Run: headless pygame with SDL's dummy video driver; simulated clock (each Clock.tick advances the game by its frame time, no real sleeping); random seed 0; keys injected as events and as key.get_pressed() state; no mouse input; restart key RETURN tapped at the start of phases 3 and 4.
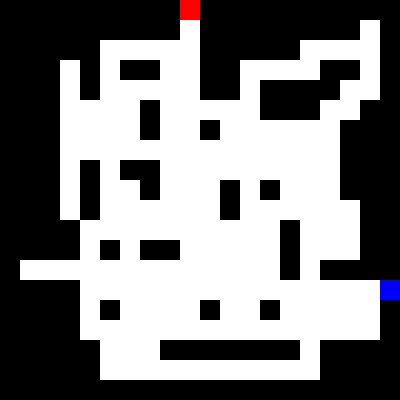
Frame 1 of 4 · flips 1–60 · no input
Frame 2 of 4 · flips 61–180 · tapped SPACE, RETURN · held RIGHT (→), D · screen unchanged from frame 1, image omitted
Frame 3 of 4 · flips 181–300 · tapped RETURN · held DOWN (↓), S · screen unchanged from frame 2, image omitted
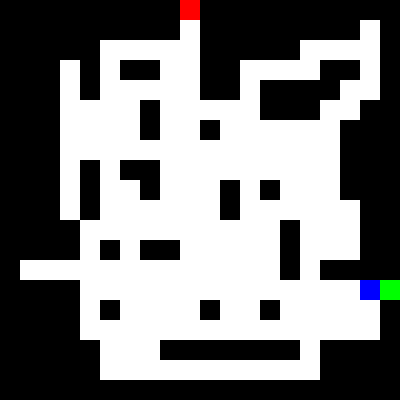
Frame 4 of 4 · flips 301–420 · tapped RETURN · held LEFT (←), A, UP (↑), W

The pygame program that drew these frames:

import random
import pygame

# game states
PLAYING = "playing"
WIN_SCREEN = "win_screen"

CELL_SIZE = 20

COLORS = {
    1: (0, 0, 0), # Wall - Black
    0: (255, 255, 255), # Path - White
    2: (0, 255, 0), # Start - Green
    3: (255, 0, 0), # End - Red
}

def startAndEndPoints(n):
    # select random starting point from the outer walls
    edges = ["top", "bottom", "left", "right"]
    starting_edge = random.choice(edges)
    if starting_edge == "top":
        starting_x = random.randint(1, n - 2)
        starting_y = 0
    elif starting_edge == "bottom": 
        starting_x = random.randint(1, n - 2)
        starting_y = n - 1
    elif starting_edge == "left": 
        starting_x = 0
        starting_y = random.randint(1, n - 2)
    elif starting_edge == "right": 
        starting_x = n - 1
        starting_y = random.randint(1, n - 2)
    
    # remove the starting edge from the list
    edges.remove(starting_edge)
    
    # select random ending point from the remaining outer walls
    ending_edge = random.choice(edges)
    if ending_edge == "top":
        ending_x = random.randint(1, n - 2)
        ending_y = 0
    elif ending_edge == "bottom": 
        ending_x = random.randint(1, n - 2)
        ending_y = n - 1
    elif ending_edge == "left": 
        ending_x = 0
        ending_y = random.randint(1, n - 2)
    elif ending_edge == "right": 
        ending_x = n - 1
        ending_y = random.randint(1, n - 2)
        
    # return starting and ending points
    return starting_x, starting_y, ending_x, ending_y

def moveAwayFromEdge(x, y, n):
    # move the point away from the edge
    if x == 0:
        x += 1
    elif x == n - 1:
        x -= 1
    elif y == 0:
        y += 1
    elif y == n - 1:
        y -= 1
    return x, y

def validPathGeneration(maze, starting_x, starting_y, ending_x, ending_y, n):
    sx, sy = starting_x, starting_y
    ex, ey = ending_x, ending_y
    
    # make sure to move away from edge before we make the paths
    sx, sy = moveAwayFromEdge(sx, sy, n)
    ex, ey = moveAwayFromEdge(ex, ey, n)
    while (sx, sy) != (ex, ey):
        if maze[sy][sx] == 1:
            maze[sy][sx] = 0
        # add curve to path
        directions = []
        if sx < ex: 
            directions.append((1, 0))
        if sx > ex: 
            directions.append((-1, 0))
        if sy < ey: 
            directions.append((0, 1))
        if sy > ey:
            directions.append((0, -1))
        dx, dy = random.choice(directions)
        sx += dx
        sy += dy
    if maze[ey][ex] == 1:
        maze[ey][ex] = 0
    return maze

def makeBendsInMaze(n, maze, starting_x, starting_y, ending_x, ending_y, n_points):
    max_n_points = n // 4
    
    # once we reach max number of points, we make path to the ending point
    if n_points >= max_n_points:
        maze = validPathGeneration(maze, starting_x, starting_y, ending_x, ending_y, n)
        return maze
    
    # otherwise we select a random point
    random_point = randomPoint(maze, n)
    random_point_x, random_point_y = random_point
    
    # and make a valid path to it
    maze = validPathGeneration(maze, starting_x, starting_y, random_point_x, random_point_y, n)
    maze[random_point_y][random_point_x] = 4
    n_points += 1
    return makeBendsInMaze(n, maze, random_point_x, random_point_y, ending_x, ending_y, n_points)
    
def makeMaze(n):
    maze = [[1] * n for _ in range(n)]
    
    # generate start and end points
    starting_x, starting_y, ending_x, ending_y = startAndEndPoints(n)
    
    # make bends in the maze
    n_points = 0    
    maze = makeBendsInMaze(n, maze, starting_x, starting_y, ending_x, ending_y, n_points)
    
    # make branching paths from main path
    maze = makeBranchingPaths(n, maze)
    
    # special markers for start, end, and random point
    maze[starting_y][starting_x] = 2
    maze[ending_y][ending_x] = 3
    
    return maze, starting_x, starting_y

def makeBranchingPaths(n, maze):
    # make n number of branching paths
    n_branches = n // 5
    
    # for each branching path we will selet a random starting point on main path and a random ending point
    for _ in range(n_branches):
        starting_branch = randomSpace(maze, n)
        starting_branch_x, starting_branch_y = starting_branch
        ending_branch = randomPoint(maze, n)
        ending_branch_x, ending_branch_y = ending_branch
        
        # we make a valid path from that starting point to the ending point, and mark the end as the branching path
        maze = validPathGeneration(maze, starting_branch_x, starting_branch_y, ending_branch_x, ending_branch_y, n)
        maze[ending_branch_y][ending_branch_x] = 5
        
        # we then try creating sub branching paths from that ending point
        sub_level_counter = 0
        maze = makeSubBranchingPaths(n, maze, ending_branch_x, ending_branch_y, sub_level_counter)
    return maze

def makeSubBranchingPaths(n, maze, ending_branch_x, ending_branch_y, sub_level_counter):
    # each sub branching path has a chance to create another sub branching path
    sub_level_counter += 1
    
    # max limit of sub branching paths
    if sub_level_counter > n // 5:
        return maze
    
    # roll chance to create another sub branching path
    sub_branch_chance = random.randint(0, 10)
    if sub_branch_chance > 1:
        # create a ending point for the sub branching path
        sub_branch_ending = randomPoint(maze, n)
        sub_branch_ending_x, sub_branch_ending_y = sub_branch_ending
        
        # we make a path from the starting to ending point
        maze = validPathGeneration(maze, ending_branch_x, ending_branch_y, sub_branch_ending_x, sub_branch_ending_y, n)
        
        # mark the end of the sub branching path
        maze[sub_branch_ending_y][sub_branch_ending_x] = 5 + sub_level_counter
        
        # and then we try to make another sub branching path over and over again until either we reach the limit or fail the chance roll
        maze = makeSubBranchingPaths(n, maze, sub_branch_ending_x, sub_branch_ending_y, sub_level_counter)
    return maze

def randomSpace(maze, n):
    # select a random point in the maze that isn't on a already open space
    x = random.randint(1, n - 2)
    y = random.randint(1, n - 2)
    if (maze[y][x] != 0):
        return randomSpace(maze, n)
    return (x, y)

def randomPoint(maze, n):
    # select a random point in the maze that isn't on a already open space
    x = random.randint(1, n - 2)
    y = random.randint(1, n - 2)
    if (maze[y][x] == 0):
        return randomPoint(maze, n)
    return (x, y)

def drawMaze(screen, maze, player_position):
    for y, row in enumerate(maze):
        for x, cell in enumerate(row):
            color = COLORS.get(cell, (255, 255, 255))
            rect = pygame.Rect(x * CELL_SIZE, y * CELL_SIZE, CELL_SIZE, CELL_SIZE)
            pygame.draw.rect(screen, color, rect)
    
    # draw player
    player_x, player_y = player_position
    player_position_rect = pygame.draw.rect(
        screen, 
        (0, 0, 255), 
        pygame.Rect(player_x * CELL_SIZE, player_y * CELL_SIZE, CELL_SIZE, CELL_SIZE)
    ) 

def isValidMove(maze, x, y):
    # checks if the move is valid
    if y < 0 or y >= len(maze):
        return False
    if x < 0 or x >= len(maze[y]):
        return False
    if maze[y][x] == 1:
        return False
    return True

def keyMovement(maze, player_position, key):
    player_position_x, player_position_y = player_position
    dx, dy = 0, 0
    if key == pygame.K_LEFT:
        dx = -1
    elif key == pygame.K_RIGHT:
        dx = 1
    elif key == pygame.K_UP:
        dy = -1
    elif key == pygame.K_DOWN:
        dy = 1
        
    # valid move check
    new_dx, new_dy = player_position_x + dx, player_position_y + dy
    if isValidMove(maze, new_dx, new_dy):
        return (new_dx, new_dy)
    
    return (player_position_x, player_position_y)

def drawWinScreen(screen, selected_option):
    # system font for win screen
    font = pygame.font.SysFont(None, 20)
    text1 = font.render("You Win!", True, (255, 255, 0)) # yellow
    screen.blit(text1, (0, 0))
    
    options = ["Play Again?", "Exit Game"]
    for i, option in enumerate(options):
        # if selected option, highlight it red, else don't (yellow)
        color = (255, 0, 0) if i == selected_option else (255, 255, 0)
        # and add indicator for selected option
        text = font.render(option + (" <" if i == selected_option else ""), True, color)
        screen.blit(text, (0, 20 + i * 20)) # (0, 40) and (0, 60)

def playingMaze(screen, n):
    # make a random maze
    maze, starting_x, starting_y = makeMaze(n)
    player_position = (starting_x, starting_y)
    
    game_state = PLAYING
    # for the win screen
    selected_option = 0
    
    # main loop
    running = True
    while running:
        for event in pygame.event.get():
            # if user closes window
            if event.type == pygame.QUIT:
                return "quit"
            # to prevent blitz movement we only move one tile per key press
            elif event.type == pygame.KEYDOWN:
                if game_state == PLAYING:
                    player_position = keyMovement(maze, player_position, event.key)
                elif game_state == WIN_SCREEN:
                    if event.key == pygame.K_UP:
                        selected_option = 0
                    elif event.key == pygame.K_DOWN:
                        selected_option = 1
                    elif event.key == pygame.K_RETURN:
                        # this is needed to return to main game loop (without it the game freezes at the win screen)
                        if selected_option == 0:
                            return "play_again"
                        elif selected_option == 1:
                            return "quit"

        # check if player reaches exit
        if maze[player_position[1]][player_position[0]] == 3:
            game_state = WIN_SCREEN        
        
        screen.fill((0, 0, 0))
        
        # continue playing
        if game_state == PLAYING:
            drawMaze(screen, maze, player_position)
        # display win screen
        elif game_state == WIN_SCREEN:
            drawWinScreen(screen, selected_option)
            
        # update display
        pygame.display.flip()
    
def main():
    pygame.init()
    # set up pygame window
    n = 20
    screen = pygame.display.set_mode((n * CELL_SIZE, n * CELL_SIZE))
    pygame.display.set_caption("Maze Game")
    
    # main game loop
    while True:
        result = playingMaze(screen, n)
        if result == "quit":
            break
        # else we continue playing the maze by making a new one
    pygame.quit()

if __name__ == "__main__":
    main()
